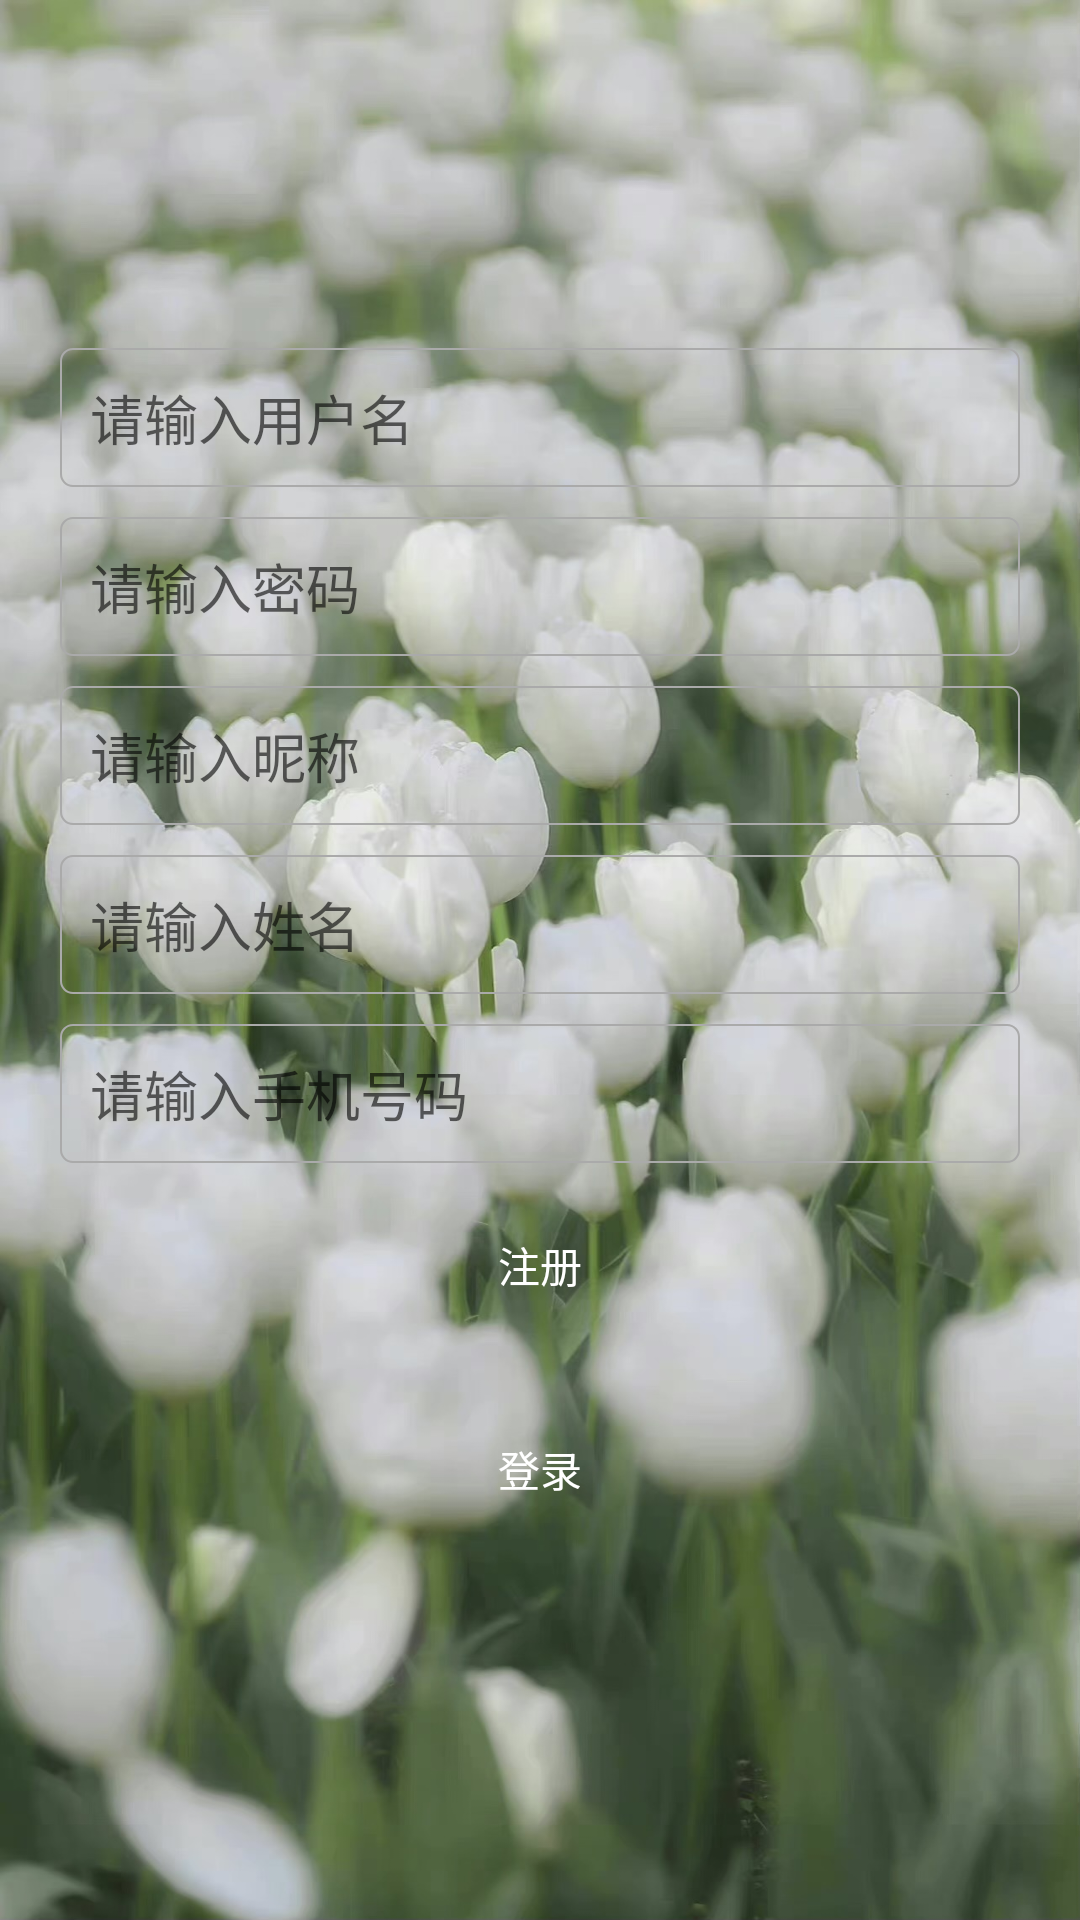

Layout XML and referenced resources for this Android screen:
<!-- AndroidManifest.xml: application theme AppTheme -->
<!-- res/layout/content_register.xml -->
<?xml version="1.0" encoding="utf-8"?>
<LinearLayout xmlns:android="http://schemas.android.com/apk/res/android"
    xmlns:app="http://schemas.android.com/apk/res-auto"
    xmlns:tools="http://schemas.android.com/tools"
    android:layout_width="match_parent"
    android:layout_height="match_parent"
    app:layout_behavior="@string/appbar_scrolling_view_behavior"
    tools:context=".ui.login.RegisterActivity"
    android:orientation="vertical"
    android:background="@drawable/main_button2"
    android:padding="20dp"
    android:gravity="center"
    tools:showIn="@layout/activity_register">

    <EditText
        android:text=""
        android:id="@+id/loginName"
        style="@style/input"
        android:layout_width="match_parent"
        android:layout_height="wrap_content"
        android:background="@drawable/edit_text"
        android:textColor="@color/colorAccent"
        android:hint="请输入用户名"
        tools:ignore="MissingConstraints"></EditText>


    <EditText
        android:id="@+id/password"
        style="@style/input"
        android:layout_width="match_parent"
        android:layout_height="wrap_content"
        android:background="@drawable/edit_text"
        android:textColor="@color/colorAccent"
        android:hint="请输入密码"
        tools:ignore="MissingConstraints"></EditText>

    <EditText
        android:text=""
        android:id="@+id/nickname"
        style="@style/input"
        android:layout_width="match_parent"
        android:layout_height="wrap_content"
        android:background="@drawable/edit_text"
        android:textColor="@color/colorAccent"
        android:hint="请输入昵称"></EditText>

    <EditText
        android:text=""
        android:id="@+id/realName"
        style="@style/input"
        android:layout_width="match_parent"
        android:layout_height="wrap_content"
        android:background="@drawable/edit_text"
        android:textColor="@color/colorAccent"
        android:hint="请输入姓名"
        tools:ignore="MissingConstraints"></EditText>

    <EditText
        android:text=""
        android:id="@+id/mobile"
        style="@style/input"
        android:layout_width="match_parent"
        android:layout_height="wrap_content"
        android:background="@drawable/edit_text"
        android:textColor="@color/colorAccent"
        android:hint="请输入手机号码"
        tools:ignore="MissingConstraints"></EditText>

    <Button
        android:id="@+id/register"
        android:layout_width="match_parent"
        android:layout_height="wrap_content"
        android:background="@drawable/button"
        android:textColor="#fff"
        android:layout_marginBottom="20dp"
        android:text="注册"></Button>

    <Button
        android:id="@+id/login"
        android:layout_width="match_parent"
        android:layout_height="wrap_content"
        android:background="@drawable/button"
        android:textColor="#fff"
        android:layout_marginBottom="10dp"
        android:text="登录"></Button>

</LinearLayout>
<!-- res/layout/activity_register.xml (included above) -->
<?xml version="1.0" encoding="utf-8"?>
<androidx.coordinatorlayout.widget.CoordinatorLayout xmlns:android="http://schemas.android.com/apk/res/android"
    xmlns:app="http://schemas.android.com/apk/res-auto"
    xmlns:tools="http://schemas.android.com/tools"
    android:layout_width="match_parent"
    android:layout_height="match_parent"
    tools:context=".ui.login.RegisterActivity">

    <com.google.android.material.appbar.AppBarLayout
        android:layout_width="match_parent"
        android:layout_height="wrap_content"
        android:theme="@style/AppTheme.AppBarOverlay">

        <androidx.appcompat.widget.Toolbar
            android:id="@+id/toolbar"
            android:layout_width="match_parent"
            android:layout_height="?attr/actionBarSize"
            android:background="?attr/colorPrimary"
            app:navigationIcon="@mipmap/arrow_back"
            app:popupTheme="@style/AppTheme.PopupOverlay" />

    </com.google.android.material.appbar.AppBarLayout>

    <include layout="@layout/content_register" />



</androidx.coordinatorlayout.widget.CoordinatorLayout>
<!-- resources referenced by this layout -->
<resources>
  <color name="colorAccent">#D81B60</color>
  <!-- drawable edit_text (drawable) -->
  <?xml version="1.0" encoding="utf-8"?>
  <shape xmlns:android="http://schemas.android.com/apk/res/android">
      <solid android:color="@android:color/transparent" />
  
      <corners android:radius="4dp" />
  
      <stroke
          android:width="0.5dp"
          android:color="@android:color/darker_gray"
          android:background="#99404348"/>
  </shape>
  <!-- drawable main_button2: jpg bitmap (drawable-v24, 285474 bytes) -->
  <!-- mipmap arrow_back: png bitmap (mipmap-xhdpi, 854 bytes) -->
  <style name="AppTheme.AppBarOverlay" parent="ThemeOverlay.AppCompat.Dark.ActionBar" />
  <style name="AppTheme.PopupOverlay" parent="ThemeOverlay.AppCompat.Light" />
  <style name="input">
          <item name="android:padding">10dp</item>
          <item name="android:layout_marginBottom">10dp</item>
      </style>
  <style name="AppTheme" parent="Theme.AppCompat.Light.DarkActionBar">
          
          <item name="colorPrimary">@color/colorPrimary</item>
          <item name="colorPrimaryDark">@color/colorPrimaryDark</item>
          <item name="colorAccent">@color/colorAccent</item>
      </style>
  <color name="colorPrimary">#008577</color>
  <color name="colorPrimaryDark">#00574B</color>
</resources>
